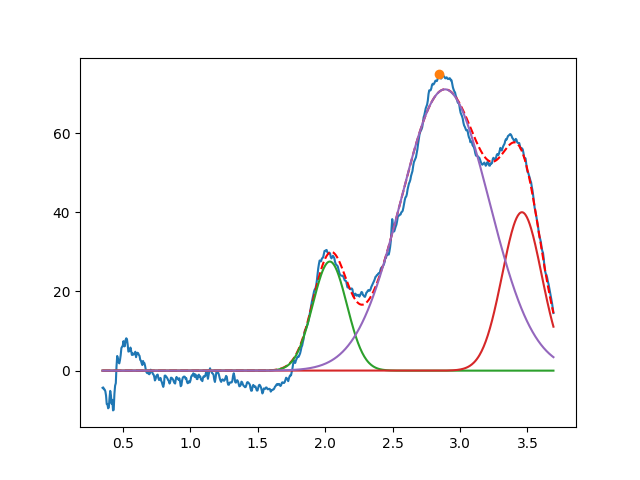

The table this chart was drawn from, first rows:
2.034708059988950435e+00, 2.754498319391383632e+01, 2.975609191991520630e-01, 9.999999999999998890e-01
3.459010350694053493e+00, 3.999999999999999289e+01, 3.438169270049004633e-01, 9.999999999999998890e-01
2.888465690614988812e+00, 7.103446927888455775e+01, 7.683292131473637987e-01, 9.999999999999924505e-01
